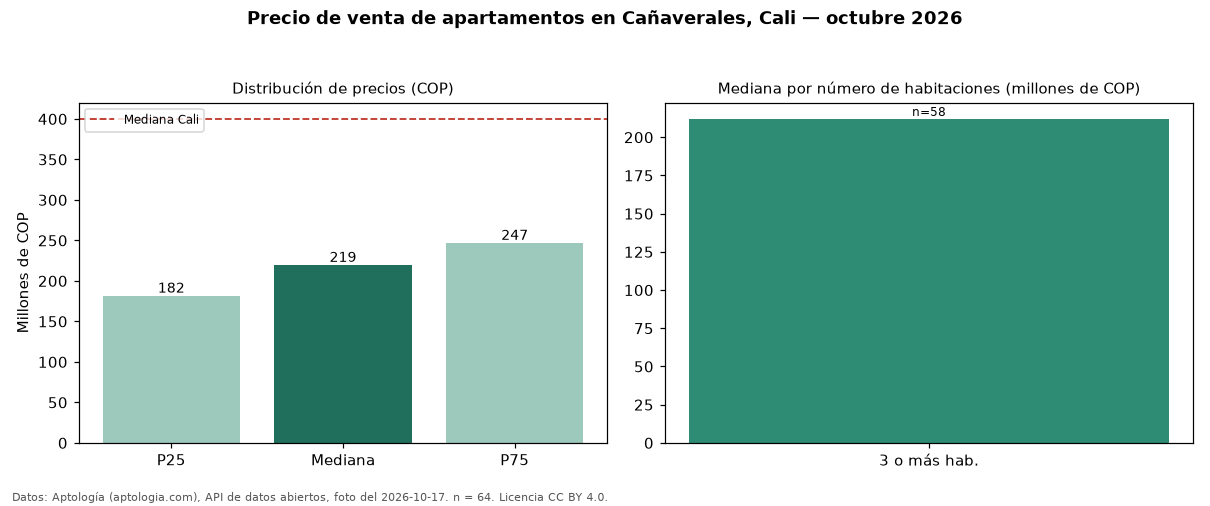

The data file committed next to this chart (first rows):
seccion, metrica, valor_cop, n
precio, p25, 181500000, 64
precio, mediana, 219477060, 64
precio, p75, 246715000, 64
precio, minimo, 158000000, 64
precio, maximo, 1050000000, 64
parqueadero, avisos_con_parqueadero, 40, 64
parqueadero, mediana_con_parqueadero, 232500000, 40
habitaciones, 3+, 211977060, 58
ciudad, mediana_ciudad, 400000000, 
fuente, fecha_foto, 2026-10-17, 
fuente, atribucion, https://www.aptologia.com/venta/cali/can…, 
